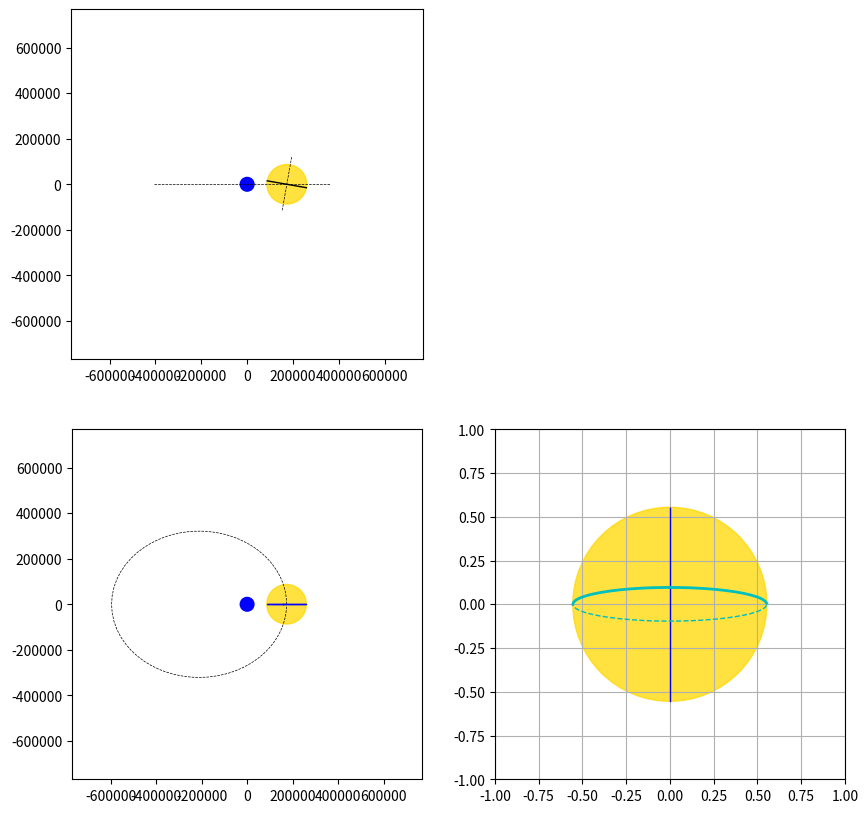

The script that saved this image:
"""

https://nickcharlton.net/posts/drawing-animating-shapes-matplotlib.html
"""


import matplotlib.pyplot as plt
import numpy as np
import matplotlib.patches as mpatches
import matplotlib.animation as animation

from numpy import cos, sin
from numpy import cos
from numpy import sin
from numpy import pi



TWOPI = 2 * pi



class Libration():
    """Calcule les paramètres de l'orbite lunaire pour mettre en évidence la libration
       - orbite elliptique
       - inclinaison de l'orbite par rapport à l'écliptique et inclinaison de l'axe de rotation lunaire
       - calcul du paralaxe entre observation à l'aube ou au crépuscule

       On peut ainsi mettre en évidence, indépendamment et en exagérant les paramètres :
       - la libration en longitude
       - la libration en latitude
       - la libration de paralaxe

       par contre, on ne mettra pas en évidence la libration physique


    """
    def __init__(self):
        self.time = 0.

        # Paramètres du problème
        self.ellipticity = 0.05490               # Ellipticité de l'orbite lunaire
        self.a = 384399                     # demi grand axe de l'orbite lunaire (km)
        self.b = self.a*np.sqrt(1-self.ellipticity**2)                     # demi petit axe de l'orbite lunaire (km)
        self.c = np.sqrt(self.a**2 - self.b**2)                            # distance centre-foyer (km)
        self.earth_axis_inclination = np.radians(23.44)    # Obliquité : inclinaison de l'axe de rotation de la Terre par rapport au plan de l'écliptique
        self.orbit_inclination = np.radians(5.145)       # Inclinaison de l'orbite lunaire par rapport au plan de l'écliptique
        self.moon_axis_inclination = np.radians(6.68)   # Inclinaison de l'axe de rotation de la Lune par rapport au plan de son orbite autour de la Terre
        self.T = 27.321                       # Période de rotation (sidérale ?) de la Lune
        self.earth_radius = 12000/2*5           # Rayon de la Terre (km)
        self.moon_radius = 1736.*50            # Rayon de la Lune (km)


        # Pour modifier temporairement les paramètres pour faire des expériences
        self._modify()

        # Relations
        self.alpha = self.orbit_inclination - self.moon_axis_inclination # angle en radian entre l'équateur de la Lune et le plan de l'écliptique


        # Paramètres d'état
        self._theta = 0.               # coordonnée angulaire du référentiel géocentrique
        self._omega = 0.               # paramètre de rotation propre de la Lune
        self._r = 0.                   # coordonnée de distance du référenciel géocentrique
        self._x = 0.                   # x,y,z : 3 paramètres cartésien dans le référentiel géocentrique
        self._y = 0.
        self._z = 0.
        self._face_radius = 1.


    def _modify(self):
        """Modify parameters to highlight a specific phenomenon
        """
        self.orbit_inclination = np.radians(0)       # Inclinaison en ° de l'orbite lunaire par rapport au plan de l'écliptique (°)
        self.moon_axis_inclination = np.radians(10)   # Inclinaison en ° de l'axe de rotation de la Lune par rapport au plan de son orbite autour de la Terre
        self.ellipticity = 0.05490*10               # Ellipticité de l'orbite lunaire

        self.T = 10.

    
    def set_time(self,time):
        """
        time in days
        """
        self.time = time


    def _compute_rotation_matrices(self):
        """Calcule les matrices de rotation
        
        Voir notes manuscripts.
        """

        self.P_l_lp = np.eye(3)
        self.P_lp_o = np.eye(3)
        self.P_o_theta = np.eye(3)

        self.P_l_lp[1,1] = cos(-self._omega + pi/2)
        self.P_l_lp[2,1] = sin(-self._omega + pi/2)
        self.P_l_lp[1,2] = -sin(-self._omega + pi/2)
        self.P_l_lp[2,2] = cos(-self._omega + pi/2)

        self.P_lp_o[0,0] = cos(-self.alpha)
        self.P_lp_o[1,0] = sin(-self.alpha)
        self.P_lp_o[0,1] = -sin(-self.alpha)
        self.P_lp_o[1,1] = cos(-self.alpha)

        self.P_o_theta[1,1] = cos(self._theta)
        self.P_o_theta[2,1] = sin(self._theta)
        self.P_o_theta[1,2] = -sin(self._theta)
        self.P_o_theta[2,2] = cos(self._theta)

    def update(self, time):
        """
        time in days
        """
        self.set_time(time)
        self._theta = self.time / self.T * 2 * np.pi
        self.get_distance()
        self.compute_orbit_XYZ()
        self.compute_omega()
        self.compute_beta()
        self.compute_face_radius()
        self._compute_rotation_matrices()
        print(f'at day {self.time} : theta = {self._theta*360/TWOPI}, omega = {self._omega*360/TWOPI}, r = {self._r}')

    def get_distance(self, theta=None):
        """Renvoi la distance Terre-Lune (r)
        
        see https://en.wikipedia.org/wiki/Kepler%27s_laws_of_planetary_motion

        """

        p = self.a*(1-self.ellipticity**2)

        if theta==None:
            theta = self.time/self.T *2 * np.pi
        self._r = p/(1+self.ellipticity * np.cos(theta))

        return self._r

    def compute_face_radius(self):
        """Retourne le diamètre apparent de la Lune en °
        """
        # self._face_radius = self.moon_radius*self.a / self._r*360/TWOPI
        self._face_radius = 0.25 * self.a / self._r

    def compute_omega(self):
        # Pour l'instant c'est faux, ça pointe vers le centre de l'ellipse

        self._omega = np.arctan2(self._y , (self._x + self.a*self.ellipticity))

    def compute_beta(self):

        self._omega = np.arctan2(self._y , (self._x + self.a*self.ellipticity))
        


    def compute_orbit_XYZ(self, theta=None):
        """Renvoi les coordonnées cartésiennes de la lune dans le référentiel geocentrique.

        note : le référentiel géocentrique -> e_x et et e_y sont dans le plan de l'écliptique 

        """


        if theta == None :
            theta = self.time/self.T * 2 * np.pi

        self.get_distance(theta)
        self._x = self._r * cos(theta) 
        self._y = self._r * sin(theta) 
        self._z = self._x * np.tan(self.orbit_inclination)

        return self._x, self._y, self._z 

    
    


class LibrationPlot(Libration):
    """Complète la classe Libration avec des fonction qui tracent les éléments à afficher

    Il y a plusieurs vues :
        * vue de face
        * vue de dessus

    """

    def __init__(self):
        Libration.__init__(self)

        self.fig = plt.figure(figsize=(10, 10))



        self.top_orbit_axis = self.fig.add_subplot(223, autoscale_on=False, xlim=(-2*self.a, 2*self.a), ylim=(-2*self.a, 2*self.a))
        self.moon_face_axis = self.fig.add_subplot(224, autoscale_on=False, xlim=(-1, 1), ylim=(-1, 1))
        self.front_orbit_axis = self.fig.add_subplot(221, autoscale_on=False, xlim=(-2*self.a, 2*self.a), ylim=(-2*self.a, 2*self.a))
        self.top_orbit_axis.set_aspect('equal')
        self.moon_face_axis.set_aspect('equal')
        self.top_orbit_axis.grid()
        self.moon_face_axis.grid()
        self.top_orbit_axis.grid()



        top_earth_disc = plt.Circle((0, 0), self.earth_radius, color='b')
        self.top_orbit_axis.add_patch(top_earth_disc)
        front_earth_disc = plt.Circle((0, 0), self.earth_radius, color='b')
        self.front_orbit_axis.add_patch(front_earth_disc)




        # Disque lunaire
        self.top_moon_disc = plt.Circle((self.a, 0), self.moon_radius, color='gold', alpha=0.75)
        self.top_orbit_axis.add_patch(self.top_moon_disc)
        self.plot_moon_orbit_segments()
    
        self.meridian_angles = np.array([180, 180-45, 90]) * np.pi/180
        self.meridian_colors = ['r', 'b', 'k']

        self.parallel_angles = np.array([180, 180-45, 90]) * np.pi/180
        self.parallel_colors = ['r', 'b', 'k']

    def _plot_ellipse(self, original_circle_function, rotation, translation=[0,0], permutation=(0, 1 ,2)):
        """Trace un cercle reprojeté dans une base donnée par la matrice de rotation 
            original_circle_function est une fonction du paramètres t qui retourne un vecteur de taille 3
            Translation est un vecteur 2 qui rajoute une translation

            La fonction retourne deux vecteurs position : front et back
        """
        # Nombre de points pour définir l'ellipse
        N=50
        # t paramétrise le cercle initial
        t_list = np.linspace( 0, 2 * np.pi , N)
        pos = np.empty((N, 3))
        for i, t in enumerate(t_list):
            X_theta = rotation @ original_circle_function(t)
            pos[i,0] = translation[0] + X_theta[permutation[0]]
            pos[i,1] = translation[1] + X_theta[permutation[1]]
            pos[i,2] = X_theta[permutation[2]]


        # On filtre ce qui est à l'avant de ce qui est à l'arrière
        is_front = pos[:,2]>0
        front_pos = pos[is_front,:2]
        back_pos = pos[(np.logical_not(is_front)),:2]

        # Pour éviter les lignes droites de "lien", on tri
       
        abs_diff = np.absolute(np.diff(front_pos, axis=0))
        sort_ = np.argsort(abs_diff, axis=0)
        max_ = sort_[-1]
        if abs_diff[sort_[-1,0],0] > 2 * abs_diff[sort_[-2,0],0]:
            f_sort = np.roll(front_pos, -max_[0]-1, axis=0)
        elif abs_diff[sort_[-1,1],1] > 2 * abs_diff[sort_[-2,1],1]:
            f_sort = np.roll(front_pos, -max_[1]-1, axis=0)
        else:
            f_sort = front_pos
  

        abs_diff = np.absolute(np.diff(back_pos, axis=0))
        sort_ = np.argsort(abs_diff, axis=0)
        max_ = sort_[-1]
        if abs_diff[sort_[-1,0],0] > 2 * abs_diff[sort_[-2,0],0]:
            b_sort = np.roll(back_pos, -max_[0]-1, axis=0)
        elif abs_diff[sort_[-1,1],1] > 2 * abs_diff[sort_[-2,1],1]:
            b_sort = np.roll(back_pos, -max_[1]-1, axis=0)
        else:
            b_sort = back_pos



        print('. . . . .')
        print(f_sort)


    # #   
        # b_ind = np.argsort(back_pos[:,0])
        # b_sort = back_pos[b_ind,:2]
        # b_sort = back_pos

        # return front_pos, back_pos
        return f_sort, b_sort
        
    def plot_top_moon_disc(self):
        """Trace le disque lunaire (à updater)
        """
        x, y, z = self.compute_orbit_XYZ()
        self.top_moon_disc.center = (x, y)
        return [self.top_moon_disc]


    def plot_front_moon_disc(self):
        """Trace le disque lunaire (à updater)
        """
        try:
            self.front_moon_disc
        except:
            self.front_moon_disc = plt.Circle((self.a, 0), self.moon_radius, color='gold', alpha=0.75)
            self.front_orbit_axis.add_patch(self.front_moon_disc)

        self.front_moon_disc.center = (self._x, self._z)


  
    def plot_moon_orbit_segments(self):
        """Trace l'orbite elliptique de la Lune (statique)
        sur les vues de face et de dessus
        """
        self.moon_orbit_segments, = self.top_orbit_axis.plot([], [], '--', lw=0.5, color='k')
        N=100
        pos = np.empty((N, 2))
        for i, pos_i in enumerate(pos):
            x, y, z = self.compute_orbit_XYZ(i*np.pi*2/N)
            pos[i,0] = x
            pos[i,1] = y
        self.moon_orbit_segments.set_data(pos[:,0], pos[:,1])



        self.front_moon_orbit_segments, = self.front_orbit_axis.plot([-(self.a+self.c), (self.a-self.c)], [-(self.a+self.c)*np.tan(self.orbit_inclination), +(self.a-self.c)*np.tan(self.orbit_inclination)], '--', lw=0.5, color='k')

    def plot_moon_face(self):
        """Trace la lune vu de face : juste le disque 
        """

        try:
            self.moon_face_disc
        except AttributeError:
            self.moon_face_disc = plt.Circle((0, 0), self._face_radius, color='gold', alpha=0.75)
            self.moon_face_axis.add_patch(self.moon_face_disc)

        self.moon_face_disc.radius = (self._face_radius)
        return [self.moon_face_disc]



    def plot_top_moon_meridians(self):
        """ Trace les méridiens de la Lune vu de dessus (à updater)

        pour l'instant j'en trace 6 (3 lignes)
        """
 
        try: 
            self.top_moon_meridians_segments
        except:
            self.top_moon_meridians_segments, = self.top_orbit_axis.plot([], [], '-', lw=1., color='b')
            # On dessine N segments
        N = 20
        t_list = np.linspace( 0, 2 * np.pi, N)
        pos = np.empty((N, 2))
        for i, t in enumerate(t_list):
            X_l = self.moon_radius * np.array([cos(t), 0, sin(t)])
            X_theta =  self.P_lp_o.T @ self.P_l_lp.T @ X_l

            pos[i,0] = self._x + X_theta[1]
            pos[i,1] = self._y + X_theta[2]

        self.top_moon_meridians_segments.set_data(pos[:,0], pos[:,1])

    def plot_moon_face_meridians(self):
        """Trace les méridiens de la Lune vu de la Terre (à updater)

        pour l'instant j'en trace 6 (3 lignes)
        """

        try: 
            self.moon_face_meridians_segments
        except:
            self.moon_face_meridians_segments, = self.moon_face_axis.plot([], [], '-', lw=1., color='b')
            self.moon_face_meridians_segments_back, = self.moon_face_axis.plot([], [], '--', lw=0.5, color='b')


        front, back = self._plot_ellipse(lambda t : self._face_radius * np.array([sin(t), 0, cos(t)]), 
                                 self.P_o_theta.T @ self.P_lp_o.T @ self.P_l_lp.T,
                                 permutation = (2,0,1))

        self.moon_face_meridians_segments.set_data(front[:,0], front[:,1])
        self.moon_face_meridians_segments_back.set_data(back[:,0], back[:,1])



    def plot_moon_face_equator(self):
        """Trace l'équateur de la Lune vu de la Terre (à updater)

        La projection du cercle de l'équateur est assez compliqué : c'est un ellipse qui change d'axe entre deux extrèmes :
            - une ellipse la plus ouverte "horizontale"
            - une ellipse fermée (un segment droit) incliné de l'angle alpha

        """
        try: 
            self.equator_segments
        except:
            self.equator_segments, = self.moon_face_axis.plot([], [], '-', lw=2., color='c')
            self.equator_segments_back, = self.moon_face_axis.plot([], [], '--', lw=1., color='c')

        front, back = self._plot_ellipse(lambda t : self._face_radius * np.array([0, cos(t), sin(t)]), 
                                 self.P_o_theta.T @ self.P_lp_o.T @ self.P_l_lp.T,
                                 permutation = (2,0,1))

        self.equator_segments.set_data(front[:,0], front[:,1])
        self.equator_segments_back.set_data(back[:,0], back[:,1])
        
    def plot_front_moon_parallels(self):
        """ Trace les parallèles de la Lune vu de face (à updater)

        pour l'instant je ne trace que l'équateur et ça devrait suffire)

        Je rajouter l'axe de rotation aussi, ce n'est pas un parallèle certes ...
        """

        x, y, z = self.compute_orbit_XYZ()
       
        try:
            self.front_moon_parallels
        except:
            self.front_moon_parallels = []
            moon_equator, = self.front_orbit_axis.plot([], [], '-', lw=1, color = 'k')
            self.front_moon_parallels.append(moon_equator)
            
            moon_rotation_axis, = self.front_orbit_axis.plot([], [], '--', lw=0.5
                                                             , color = 'k')
            self.front_moon_parallels.append(moon_rotation_axis)


        print(self.alpha)
        pt_1 = [x - self.moon_radius * np.cos(self.alpha),
                x + self.moon_radius * np.cos(self.alpha),
                ]
        
        pt_2 = [z - self.moon_radius * np.sin(self.alpha),
                z + self.moon_radius * np.sin(self.alpha),
                ]
        self.front_moon_parallels[0].set_data(pt_1, pt_2)


        # Axe de rotation
        pt_3 = [x - self.moon_radius * 1.4 * np.sin(self.alpha),
                x + self.moon_radius * 1.4 * np.sin(self.alpha),
                ]
        
        pt_4 = [z + self.moon_radius * 1.4 * np.cos(self.alpha),
                z - self.moon_radius * 1.4 * np.cos(self.alpha),
                ]
        self.front_moon_parallels[1].set_data(pt_3, pt_4)



        return self.front_moon_parallels





    def _animate(self, time):

        self.update(time)
        # Plot de l'orbite vu de dessus
        self.plot_top_moon_disc()
        self.plot_front_moon_disc()
        self.plot_top_moon_meridians()
        self.plot_moon_face()
        self.plot_moon_face_meridians()
        self.plot_moon_face_equator()

        self.plot_front_moon_parallels()
        self.plot_moon_face_equator()

        # Must return an iterable
        return [self.top_moon_disc] +[self.front_moon_disc] + [self.top_moon_meridians_segments] + [self.moon_face_disc] + [self.moon_face_meridians_segments, self.moon_face_meridians_segments_back] + self.front_moon_parallels + [self.equator_segments, self.equator_segments_back]


    def animate(self):

        # create a time array from 0..t_stop in days
        dt = 0.1
        t = np.arange(0, self.T, dt)
        # t=[self.T*0.55]

        ani = animation.FuncAnimation(self.fig, self._animate, frames= t, interval=50, blit=True)
        plt.show()

libration = LibrationPlot()
libration.animate()
